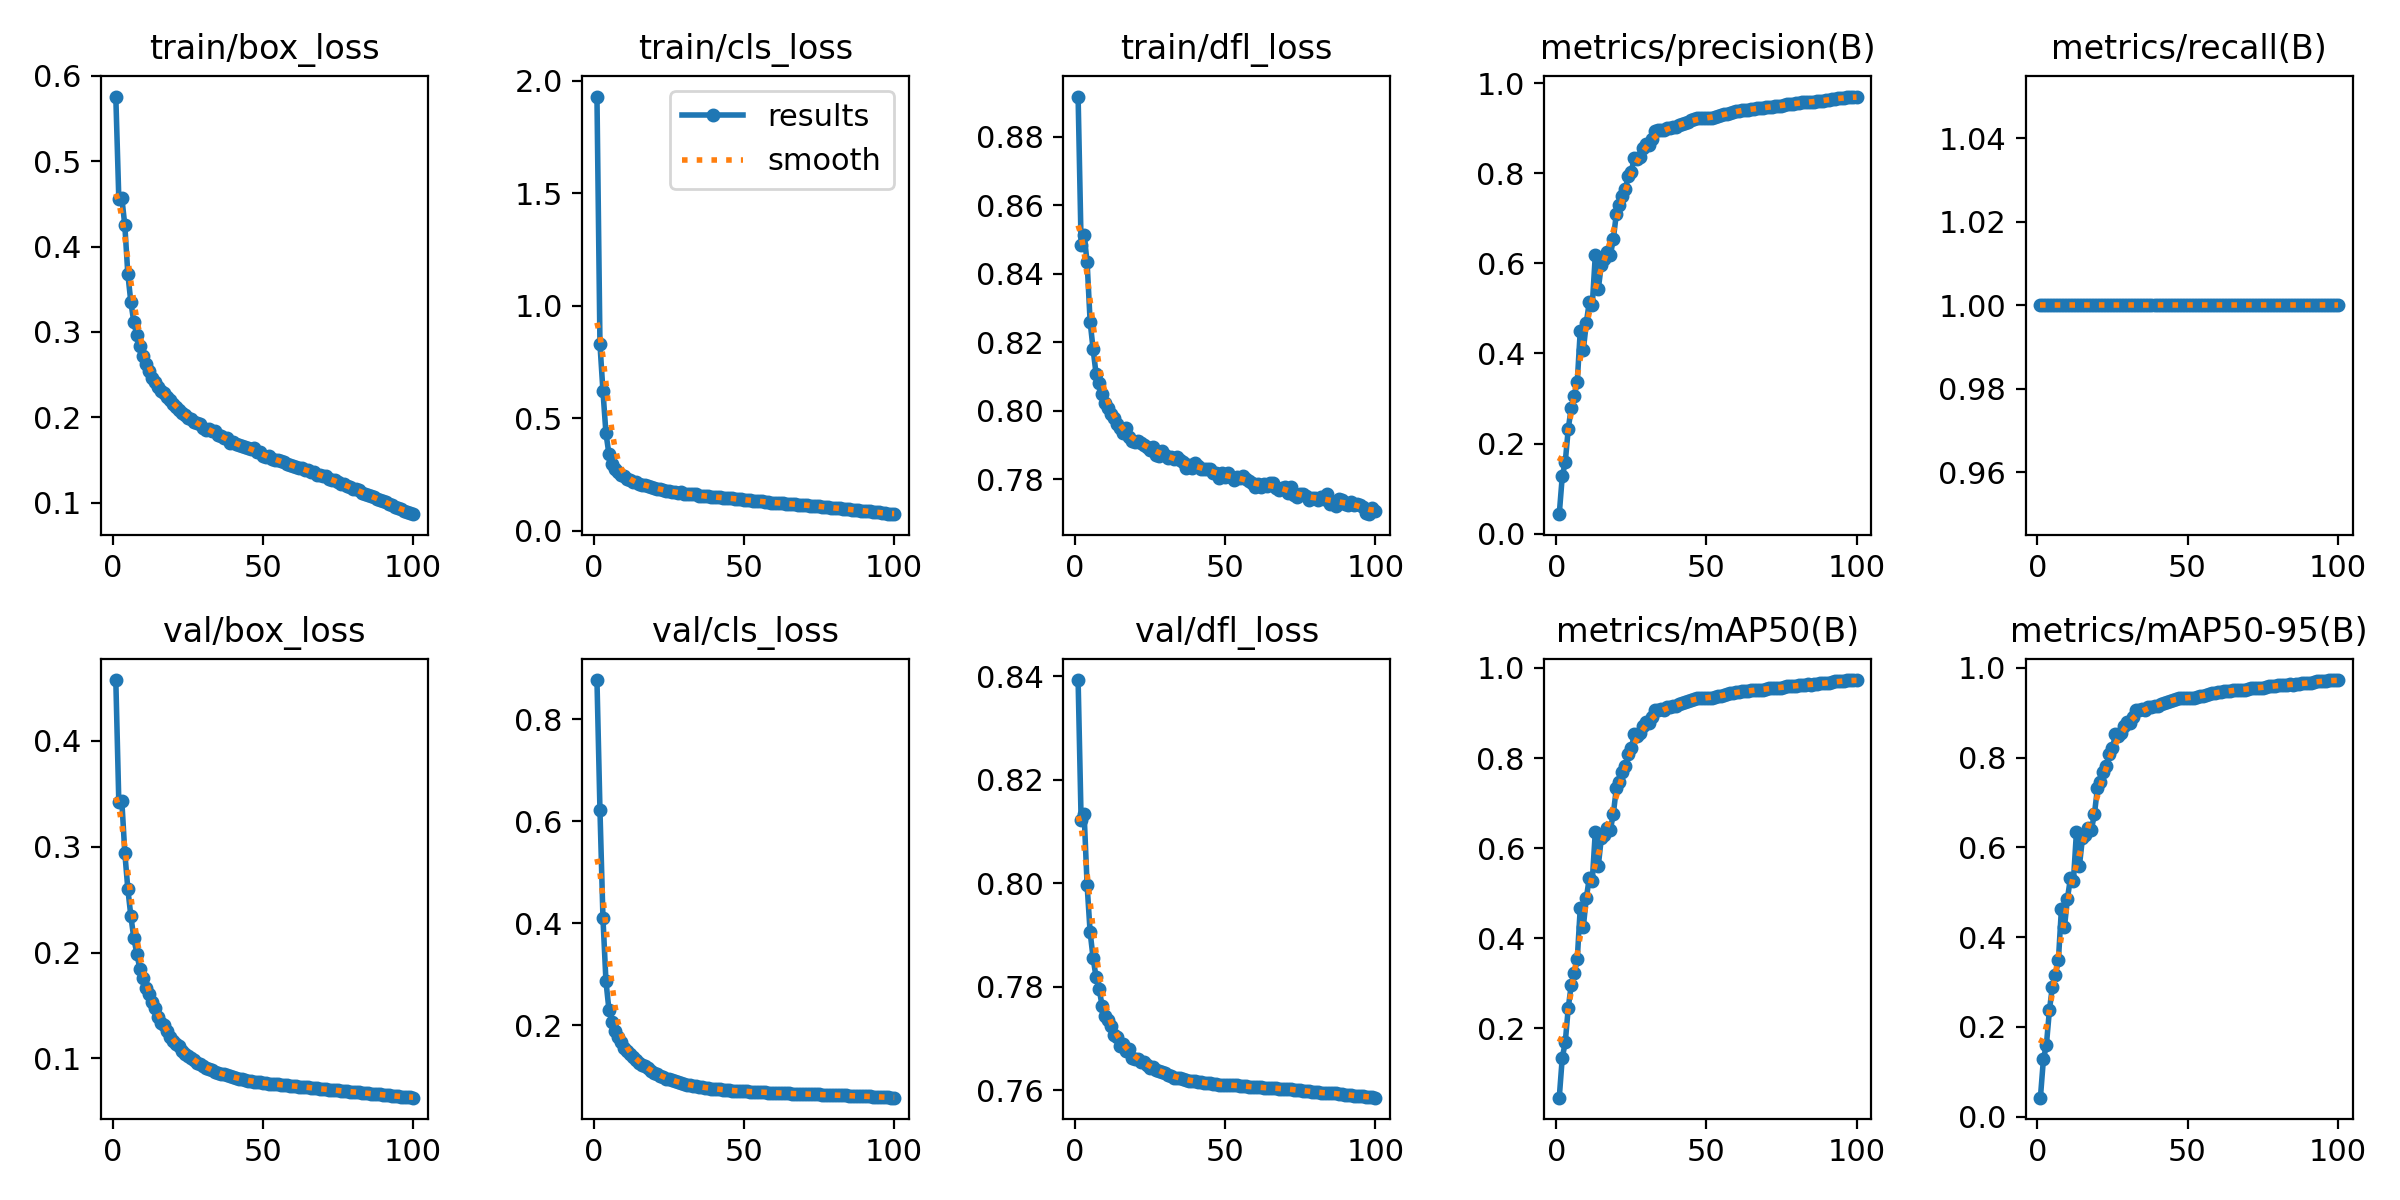

The file beside this chart, header and first rows:
epoch, time, train/box_loss, train/cls_loss, train/dfl_loss, metrics/precision(B), metrics/recall(B), metrics/mAP50(B), metrics/mAP50-95(B), val/box_loss, val/cls_loss, val/dfl_loss, lr/pg0, lr/pg1, lr/pg2
1, 1563, 0.5758, 1.93, 0.8917, 0.04318, 1, 0.04636, 0.0421, 0.4575, 0.8766, 0.8393, 0.003331, 0.003331, 0.003331
2, 3107, 0.4562, 0.8297, 0.8485, 0.127, 1, 0.1347, 0.1276, 0.3424, 0.6219, 0.8122, 0.006598, 0.006598, 0.006598
3, 4650, 0.4573, 0.6203, 0.8514, 0.1589, 1, 0.1691, 0.16, 0.3435, 0.4102, 0.8135, 0.0098, 0.0098, 0.0098
4, 6186, 0.4248, 0.4327, 0.8434, 0.2328, 1, 0.246, 0.2371, 0.2944, 0.2862, 0.7996, 0.009703, 0.009703, 0.009703
5, 7725, 0.3681, 0.3406, 0.8261, 0.28, 1, 0.2968, 0.2898, 0.2603, 0.2306, 0.7906, 0.009604, 0.009604, 0.009604
6, 9270, 0.3353, 0.2986, 0.818, 0.3058, 1, 0.3223, 0.3165, 0.2348, 0.2067, 0.7855, 0.009505, 0.009505, 0.009505
7, 10806, 0.3113, 0.2763, 0.8107, 0.3375, 1, 0.3541, 0.3491, 0.2137, 0.1885, 0.7818, 0.009406, 0.009406, 0.009406
8, 12409, 0.2961, 0.2604, 0.808, 0.4508, 1, 0.4676, 0.4632, 0.1991, 0.1773, 0.7797, 0.009307, 0.009307, 0.009307
9, 14014, 0.2839, 0.2492, 0.8048, 0.4071, 1, 0.4246, 0.4214, 0.1848, 0.1675, 0.7762, 0.009208, 0.009208, 0.009208
10, 15623, 0.2717, 0.2414, 0.8023, 0.4669, 1, 0.4885, 0.4857, 0.1764, 0.155, 0.7744, 0.009109, 0.009109, 0.009109
11, 17224, 0.2618, 0.2314, 0.8009, 0.5149, 1, 0.5337, 0.5312, 0.1663, 0.1503, 0.7736, 0.00901, 0.00901, 0.00901
12, 18836, 0.2545, 0.2244, 0.799, 0.5076, 1, 0.5278, 0.5255, 0.1611, 0.1441, 0.7724, 0.008911, 0.008911, 0.008911
13, 20436, 0.2465, 0.2174, 0.798, 0.618, 1, 0.6358, 0.6339, 0.1531, 0.1386, 0.7707, 0.008812, 0.008812, 0.008812
14, 22050, 0.2417, 0.216, 0.7961, 0.5428, 1, 0.5604, 0.559, 0.148, 0.1333, 0.7703, 0.008713, 0.008713, 0.008713
15, 23654, 0.235, 0.2061, 0.795, 0.5968, 1, 0.622, 0.6207, 0.1393, 0.126, 0.7686, 0.008614, 0.008614, 0.008614
16, 25257, 0.2307, 0.2055, 0.7934, 0.6103, 1, 0.6293, 0.6283, 0.1331, 0.1232, 0.769, 0.008515, 0.008515, 0.008515
17, 26866, 0.2286, 0.2015, 0.7949, 0.6251, 1, 0.6453, 0.644, 0.1311, 0.1197, 0.7677, 0.008416, 0.008416, 0.008416
18, 28467, 0.2239, 0.1987, 0.7923, 0.6179, 1, 0.6407, 0.6396, 0.1257, 0.1158, 0.7679, 0.008317, 0.008317, 0.008317
19, 30065, 0.2198, 0.1962, 0.7912, 0.6534, 1, 0.6754, 0.6748, 0.1202, 0.1106, 0.7663, 0.008218, 0.008218, 0.008218
20, 31674, 0.2155, 0.1912, 0.791, 0.7098, 1, 0.7325, 0.7318, 0.1161, 0.1076, 0.7661, 0.008119, 0.008119, 0.008119
21, 33277, 0.2121, 0.1865, 0.7911, 0.7303, 1, 0.7466, 0.7459, 0.1135, 0.1041, 0.766, 0.00802, 0.00802, 0.00802
22, 34887, 0.2089, 0.1838, 0.7905, 0.7498, 1, 0.7687, 0.7681, 0.1118, 0.102, 0.7655, 0.007921, 0.007921, 0.007921
23, 36492, 0.2054, 0.1819, 0.7901, 0.7655, 1, 0.7819, 0.7813, 0.1067, 0.09864, 0.7654, 0.007822, 0.007822, 0.007822
24, 38099, 0.2031, 0.1769, 0.7896, 0.7933, 1, 0.808, 0.8073, 0.1044, 0.09578, 0.7649, 0.007723, 0.007723, 0.007723
25, 39700, 0.1994, 0.1751, 0.7885, 0.8041, 1, 0.8216, 0.821, 0.102, 0.09442, 0.7644, 0.007624, 0.007624, 0.007624
26, 41316, 0.1979, 0.1742, 0.7895, 0.8345, 1, 0.8523, 0.8518, 0.1007, 0.09286, 0.7645, 0.007525, 0.007525, 0.007525
27, 42882, 0.1945, 0.1715, 0.7873, 0.8318, 1, 0.8492, 0.8487, 0.09831, 0.09099, 0.7639, 0.007426, 0.007426, 0.007426
28, 44490, 0.1927, 0.1693, 0.7869, 0.8361, 1, 0.8549, 0.8544, 0.09598, 0.08877, 0.7637, 0.007327, 0.007327, 0.007327
29, 46160, 0.1922, 0.1704, 0.7883, 0.8559, 1, 0.8717, 0.8712, 0.09472, 0.08753, 0.7636, 0.007228, 0.007228, 0.007228
30, 47845, 0.1872, 0.1642, 0.7872, 0.8663, 1, 0.8803, 0.8798, 0.09272, 0.08585, 0.7634, 0.007129, 0.007129, 0.007129
31, 49479, 0.1855, 0.1618, 0.7861, 0.8636, 1, 0.8771, 0.8768, 0.09109, 0.08375, 0.763, 0.00703, 0.00703, 0.00703
32, 51072, 0.1857, 0.1638, 0.7864, 0.8756, 1, 0.8905, 0.8901, 0.09026, 0.08308, 0.7628, 0.006931, 0.006931, 0.006931
33, 52683, 0.1842, 0.1627, 0.7859, 0.8938, 1, 0.9069, 0.9064, 0.08896, 0.082, 0.7624, 0.006832, 0.006832, 0.006832
34, 54289, 0.1833, 0.1613, 0.7865, 0.8959, 1, 0.9074, 0.907, 0.0872, 0.08096, 0.7624, 0.006733, 0.006733, 0.006733
35, 55900, 0.1794, 0.1558, 0.7856, 0.8967, 1, 0.9085, 0.9081, 0.08669, 0.08024, 0.7624, 0.006634, 0.006634, 0.006634
36, 57524, 0.1781, 0.1557, 0.7851, 0.8958, 1, 0.9074, 0.907, 0.08562, 0.07904, 0.7623, 0.006535, 0.006535, 0.006535
37, 59170, 0.1759, 0.1535, 0.7833, 0.9009, 1, 0.9132, 0.9127, 0.08496, 0.07819, 0.7621, 0.006436, 0.006436, 0.006436
38, 60783, 0.1754, 0.1541, 0.7842, 0.8998, 1, 0.9122, 0.9118, 0.08404, 0.07767, 0.7618, 0.006337, 0.006337, 0.006337
39, 62388, 0.17, 0.1496, 0.7833, 0.9031, 1, 0.9148, 0.9144, 0.08323, 0.07651, 0.7617, 0.006238, 0.006238, 0.006238
40, 63991, 0.1706, 0.1502, 0.7848, 0.902, 1, 0.9146, 0.9143, 0.08242, 0.07593, 0.7617, 0.006139, 0.006139, 0.006139
41, 65640, 0.1687, 0.1487, 0.7839, 0.9073, 1, 0.9198, 0.9195, 0.08152, 0.07538, 0.7616, 0.00604, 0.00604, 0.00604
42, 67307, 0.1676, 0.1479, 0.7831, 0.9099, 1, 0.9228, 0.9224, 0.08096, 0.07467, 0.7616, 0.005941, 0.005941, 0.005941
43, 68946, 0.1661, 0.146, 0.783, 0.9122, 1, 0.9251, 0.9248, 0.08042, 0.07421, 0.7615, 0.005842, 0.005842, 0.005842
44, 70645, 0.1649, 0.1455, 0.7829, 0.9148, 1, 0.9266, 0.9263, 0.07964, 0.07336, 0.7614, 0.005743, 0.005743, 0.005743
45, 72326, 0.1641, 0.1455, 0.783, 0.9177, 1, 0.9297, 0.9293, 0.07899, 0.073, 0.7613, 0.005644, 0.005644, 0.005644
46, 74023, 0.1627, 0.144, 0.782, 0.9203, 1, 0.9317, 0.9314, 0.07853, 0.0725, 0.7612, 0.005545, 0.005545, 0.005545
47, 75717, 0.164, 0.1434, 0.782, 0.9219, 1, 0.9335, 0.9332, 0.07805, 0.07227, 0.7611, 0.005446, 0.005446, 0.005446
48, 77380, 0.159, 0.1404, 0.7803, 0.922, 1, 0.9334, 0.9331, 0.07763, 0.07175, 0.761, 0.005347, 0.005347, 0.005347
49, 78976, 0.1588, 0.1407, 0.782, 0.9225, 1, 0.9335, 0.9332, 0.07727, 0.07132, 0.7611, 0.005248, 0.005248, 0.005248
50, 80586, 0.155, 0.1368, 0.7806, 0.9235, 1, 0.9341, 0.9338, 0.07691, 0.07113, 0.7611, 0.005149, 0.005149, 0.005149
51, 82186, 0.1537, 0.1353, 0.7817, 0.9234, 1, 0.9339, 0.9335, 0.07656, 0.07074, 0.7611, 0.00505, 0.00505, 0.00505
52, 83796, 0.1542, 0.1364, 0.7808, 0.9225, 1, 0.9325, 0.9322, 0.07623, 0.07031, 0.761, 0.004951, 0.004951, 0.004951
53, 85400, 0.1513, 0.1336, 0.7799, 0.9248, 1, 0.9348, 0.9345, 0.07598, 0.0702, 0.761, 0.004852, 0.004852, 0.004852
54, 87012, 0.1503, 0.1326, 0.7808, 0.9277, 1, 0.9369, 0.9366, 0.07567, 0.06986, 0.7609, 0.004753, 0.004753, 0.004753
55, 88618, 0.1497, 0.1314, 0.7803, 0.9291, 1, 0.9379, 0.9376, 0.07537, 0.06965, 0.7608, 0.004654, 0.004654, 0.004654
56, 90233, 0.1488, 0.1304, 0.7809, 0.931, 1, 0.9399, 0.9396, 0.07506, 0.06924, 0.7608, 0.004555, 0.004555, 0.004555
57, 91834, 0.1471, 0.1274, 0.78, 0.9329, 1, 0.9418, 0.9415, 0.07481, 0.069, 0.7608, 0.004456, 0.004456, 0.004456
58, 93444, 0.1455, 0.1271, 0.7796, 0.9349, 1, 0.9435, 0.9432, 0.07455, 0.06867, 0.7607, 0.004357, 0.004357, 0.004357
59, 95146, 0.144, 0.1246, 0.7788, 0.936, 1, 0.9445, 0.9442, 0.07428, 0.06846, 0.7607, 0.004258, 0.004258, 0.004258
60, 96846, 0.1427, 0.1245, 0.7778, 0.9381, 1, 0.9462, 0.9459, 0.07397, 0.0683, 0.7606, 0.004159, 0.004159, 0.004159
... 40 more rows
